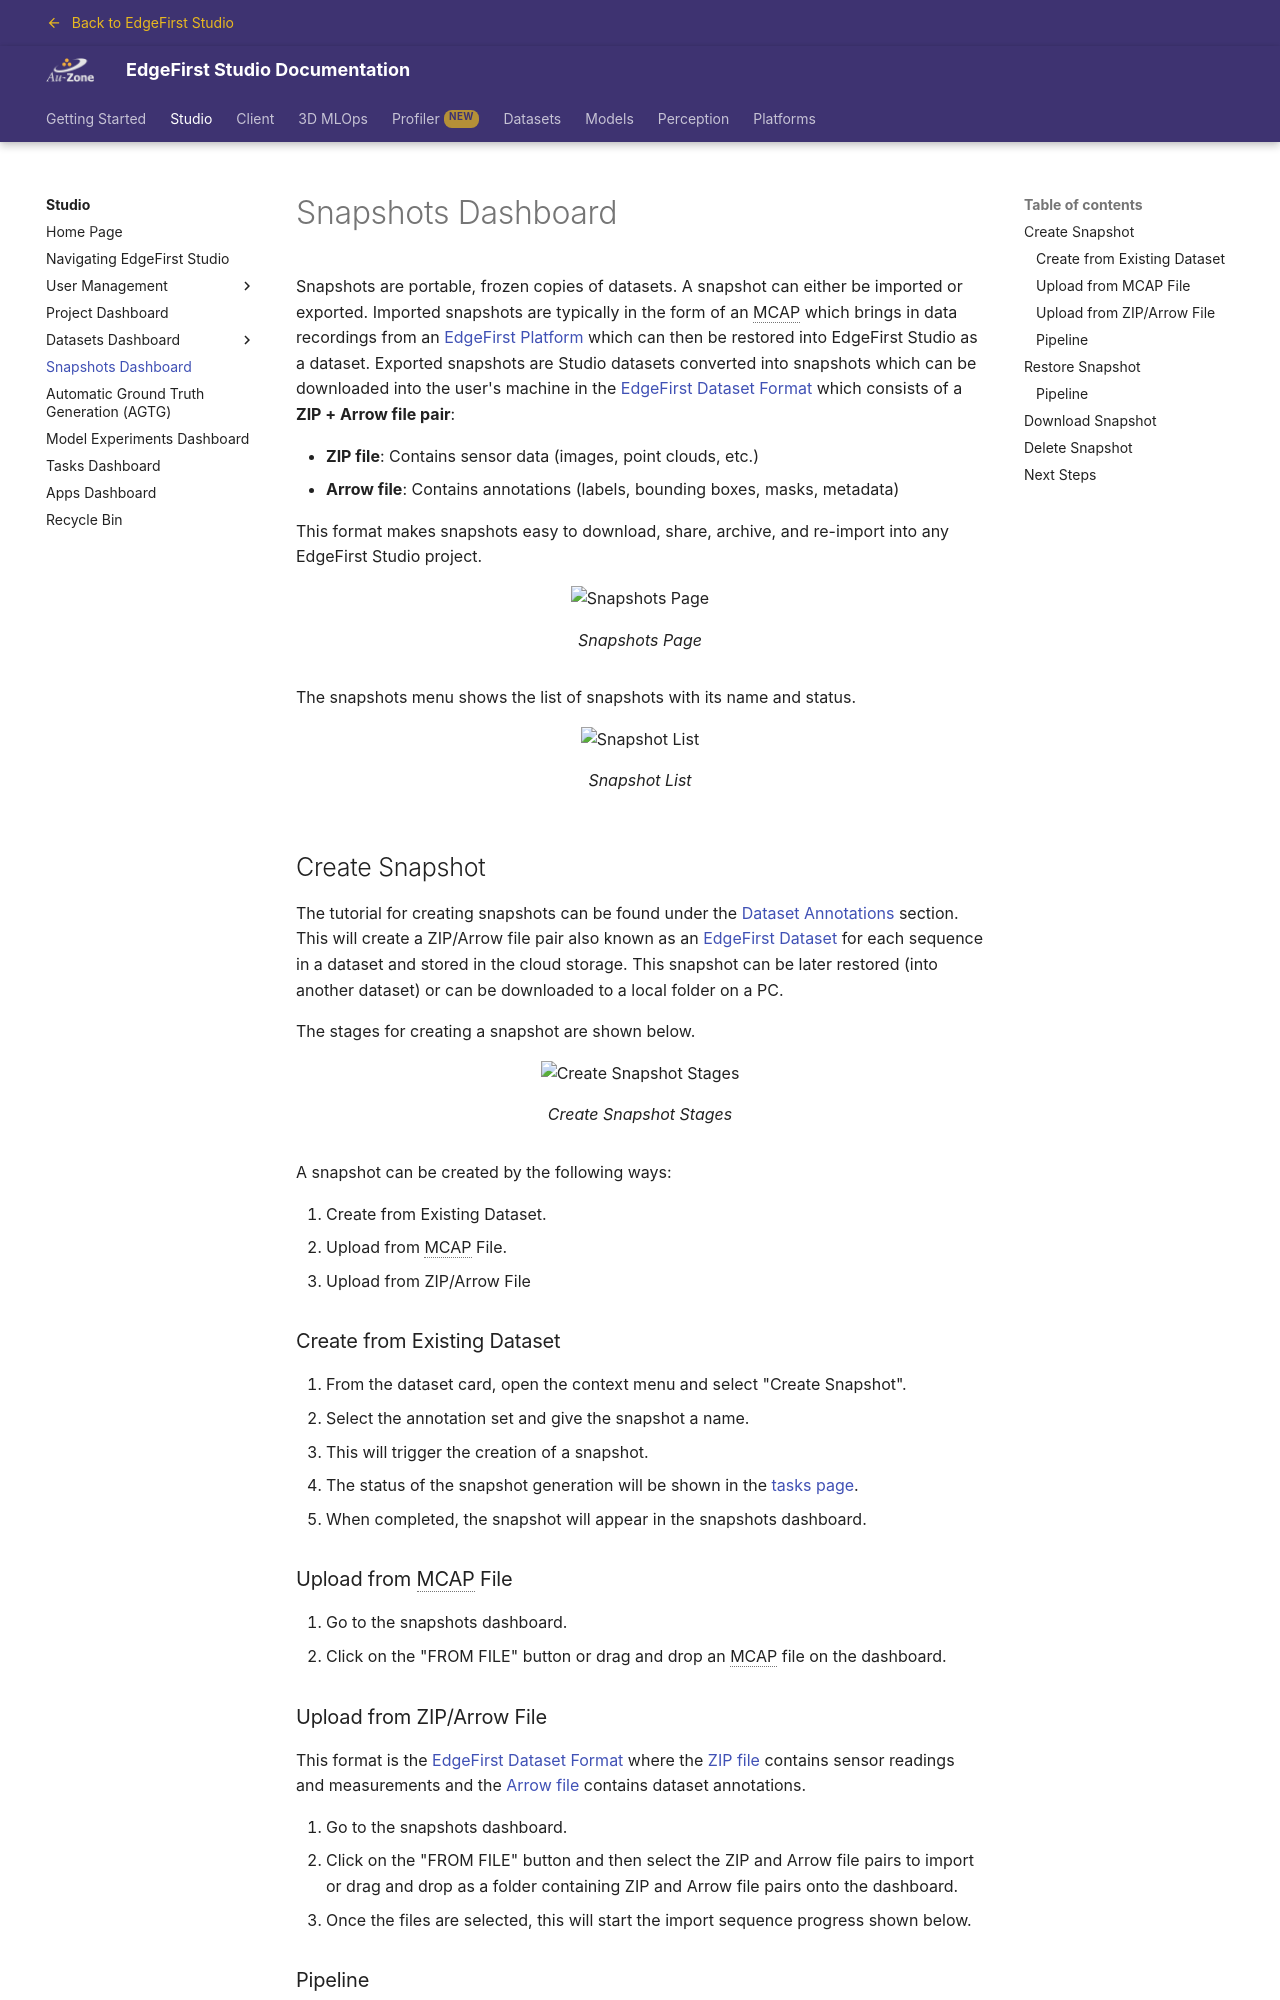

repository: EdgeFirstAI/documentation · page: saas/studio/snapshots/index.html · generator: mkdocs

# Snapshots Dashboard

Snapshots are portable, frozen copies of datasets. A snapshot can either be imported or exported. Imported snapshots are typically in the form of an MCAP which brings in data recordings from an [EdgeFirst Platform](../platforms/index.md) which can then be restored into EdgeFirst Studio as a dataset. Exported snapshots are Studio datasets converted into snapshots which can be downloaded into the user's machine in the [EdgeFirst Dataset Format](../datasets/format/index.md) which consists of a **ZIP + Arrow file pair**:

- **ZIP file**: Contains sensor data (images, point clouds, etc.)
- **Arrow file**: Contains annotations (labels, bounding boxes, masks, metadata)

This format makes snapshots easy to download, share, archive, and re-import into any EdgeFirst Studio project.

{{ figure("assets/snapshots/data-snapshots.png", "Snapshots Page") }}

The snapshots menu shows the list of snapshots with its name and status.

{{ figure("assets/snapshots/snapshot-list.png", "Snapshot List") }}

## Create Snapshot

The tutorial for creating snapshots can be found under the [Dataset Annotations](../datasets/tutorials/annotations/automatic.md#create-snapshot) section.  This will create a ZIP/Arrow file pair also known as an [EdgeFirst Dataset](../datasets/format/index.md) for each sequence in a dataset and stored in the cloud storage.  This snapshot can be later restored (into another dataset) or can be downloaded to a local folder on a PC.

The stages for creating a snapshot are shown below.

{{ figure("../datasets/assets/annotations/automatic/snapshot-creation-process.png", "Create Snapshot Stages") }}

A snapshot can be created by the following ways:

1. Create from Existing Dataset.
2. Upload from MCAP File.
3. Upload from ZIP/Arrow File

### Create from Existing Dataset

1. From the dataset card, open the context menu and select "Create Snapshot".
2. Select the annotation set and give the snapshot a name.
3. This will trigger the creation of a snapshot.
4. The status of the snapshot generation will be shown in the [tasks page](tasks.md).
5. When completed, the snapshot will appear in the snapshots dashboard.

### Upload from MCAP File

1. Go to the snapshots dashboard.
2. Click on the "FROM FILE" button or drag and drop an MCAP file on the dashboard.

### Upload from ZIP/Arrow File

This format is the [EdgeFirst Dataset Format](../datasets/format/index.md) where the [ZIP file](../datasets/format/sensors.md) contains sensor readings and measurements and the [Arrow file](../datasets/format/schema.md) contains dataset annotations.

1. Go to the snapshots dashboard.
2. Click on the "FROM FILE" button and then select the ZIP and Arrow file pairs to import or drag and drop as a folder containing ZIP and Arrow file pairs onto the dashboard.
3. Once the files are selected, this will start the import sequence progress shown below.
